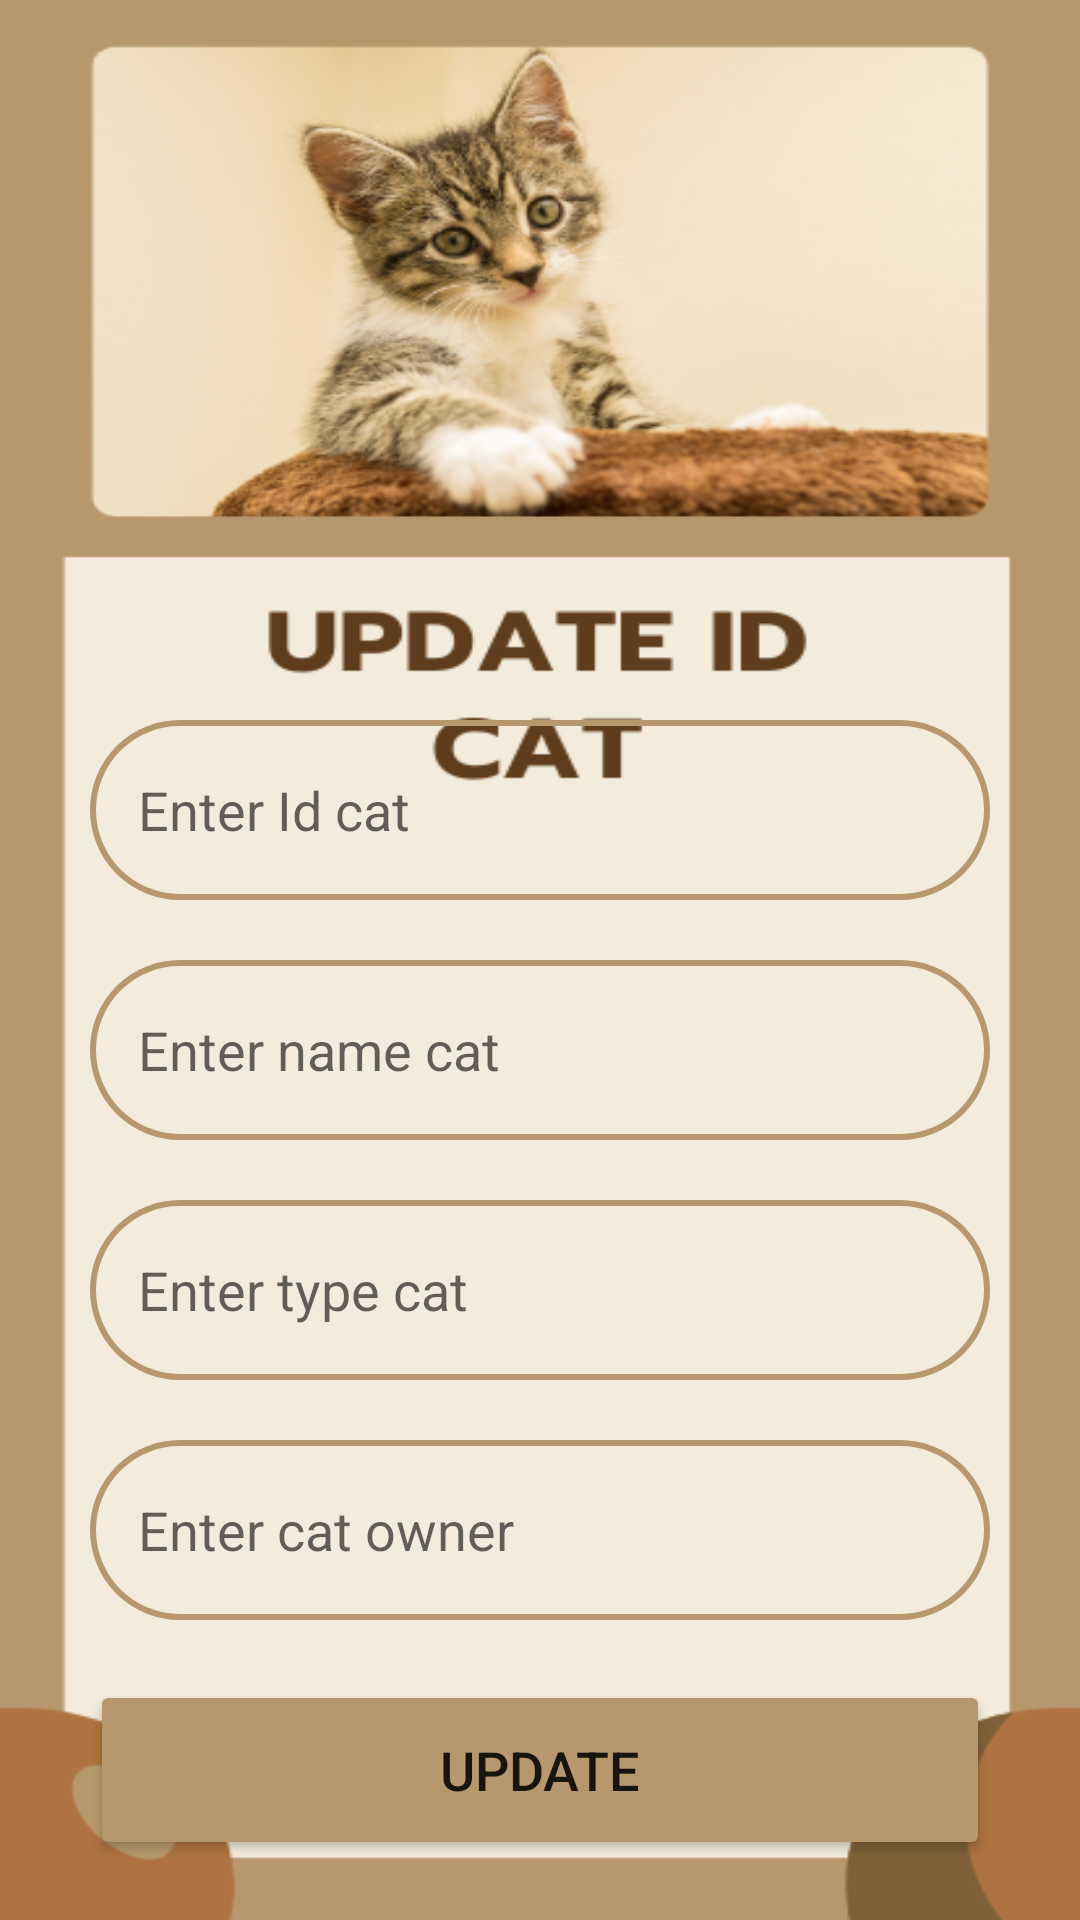

This screen was rendered from an Android layout file. Write that file and the resources it references.
<!-- AndroidManifest.xml: application theme Theme.FinalCRUD -->
<!-- res/layout/activity_update.xml -->
<?xml version="1.0" encoding="utf-8"?>
<LinearLayout
    xmlns:android="http://schemas.android.com/apk/res/android"
    xmlns:app="http://schemas.android.com/apk/res-auto"
    xmlns:tools="http://schemas.android.com/tools"
    android:layout_width="match_parent"
    android:layout_height="match_parent"
    android:orientation="vertical"
    android:gravity="center_vertical"
    android:background="@drawable/update"
    tools:context=".UpdateActivity">

    <LinearLayout
        android:layout_width="match_parent"
        android:layout_height="wrap_content"
        android:orientation="vertical"
        android:layout_marginTop="200dp"
        android:layout_gravity="center_horizontal"
        android:padding="20dp">

        <EditText
            android:layout_width="match_parent"
            android:layout_height="60dp"
            android:id="@+id/referencePhone"
            android:background="@drawable/lavender_border"
            android:layout_marginTop="20dp"
            android:layout_marginStart="10dp"
            android:layout_marginEnd="10dp"
            android:padding="16dp"
            android:hint="Enter Id cat"
            android:gravity="start|center_vertical"
            android:textColor="@color/brown"/>

        <EditText
            android:layout_width="match_parent"
            android:layout_height="60dp"
            android:id="@+id/updateName"
            android:background="@drawable/lavender_border"
            android:layout_marginTop="20dp"
            android:layout_marginStart="10dp"
            android:layout_marginEnd="10dp"
            android:padding="16dp"
            android:hint="Enter name cat"
            android:gravity="start|center_vertical"
            android:textColor="@color/lavender"/>

        <EditText
            android:layout_width="match_parent"
            android:layout_height="60dp"
            android:id="@+id/updateOperator"
            android:background="@drawable/lavender_border"
            android:layout_marginTop="20dp"
            android:layout_marginStart="10dp"
            android:layout_marginEnd="10dp"
            android:padding="16dp"
            android:hint="Enter type cat"
            android:gravity="start|center_vertical"
            android:textColor="@color/lavender"/>

        <EditText
            android:layout_width="match_parent"
            android:layout_height="60dp"
            android:id="@+id/updateLocation"
            android:background="@drawable/lavender_border"
            android:layout_marginTop="20dp"
            android:layout_marginStart="10dp"
            android:layout_marginEnd="10dp"
            android:padding="16dp"
            android:hint="Enter cat owner"
            android:gravity="start|center_vertical"
            android:textColor="@color/lavender"/>

        <Button
            android:layout_width="match_parent"
            android:layout_height="60dp"
            android:text="Update"
            android:id="@+id/updateButton"
            android:textSize="18sp"
            android:layout_marginTop="20dp"
            android:layout_marginStart="10dp"
            android:layout_marginEnd="10dp"
            android:backgroundTint="@color/brown"
            app:cornerRadius = "20dp"/>

    </LinearLayout>

</LinearLayout>
<!-- resources referenced by this layout -->
<resources>
  <color name="brown">#B7986E</color>
  <color name="lavender">#8692f7</color>
  <!-- drawable lavender_border (drawable) -->
  <?xml version="1.0" encoding="utf-8"?>
  <shape xmlns:android="http://schemas.android.com/apk/res/android"
      android:shape="rectangle">
  
      <stroke
          android:width="2dp"
          android:color="@color/brown"/>
  
      <corners
          android:radius="30dp"/>
  
  </shape>
  <!-- drawable update: png bitmap (drawable, 121525 bytes) -->
  <style name="Theme.FinalCRUD" parent="Theme.MaterialComponents.Light">
          
          <item name="colorPrimary">@color/black</item>
          <item name="colorPrimaryDark">@color/black</item>
          <item name="colorAccent">@color/black</item>
          
      </style>
  <color name="black">#FF000000</color>
</resources>
